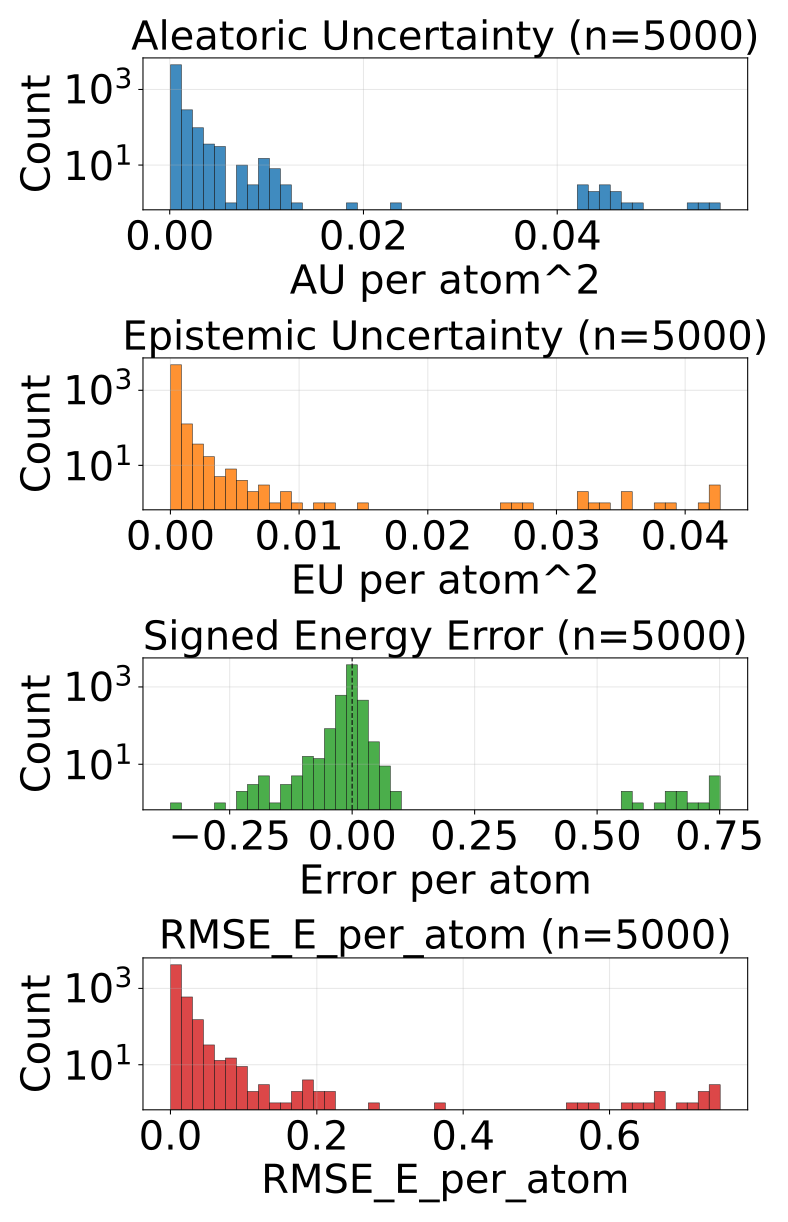

Source data for this figure (header and first rows):
config_index, num_atoms, ref_energy, pred_energy, error, sq_error, rmse_e_atom, aleatoric_var, epistemic_var, total_var
0, 24.0, -686.3, -686.3, -0.001038, 1.0766088962554932e-06, 0.001038, 0.0001182, 3.054756598430686e-05, 0.0001487
1, 22.0, -546.3, -546.3, -0.0002441, 5.960464477539063e-08, 0.0002441, 0.0002551, 0.0004745, 0.0007297
2, 22.0, -546.3, -546.3, -0.005005, 2.504885196685791e-05, 0.005005, 0.0002563, 8.258204616140574e-05, 0.0003389
3, 22.0, -546.4, -546.5, -0.04163, 0.001733, 0.04163, 0.0002349, 7.267818000400439e-05, 0.0003075
4, 22.0, -546.4, -546.4, -0.002747, 7.543712854385376e-06, 0.002747, 0.0001935, 7.334966358030215e-05, 0.0002669
5, 23.0, -611.6, -611.6, -0.001587, 2.518296241760254e-06, 0.001587, 0.0001917, 1.6355701518477872e-05, 0.0002081
6, 23.0, -611.4, -611.4, -0.01849, 0.000342, 0.01849, 0.0003612, 0.0001254, 0.0004866
7, 24.0, -624.7, -624.7, 0.0009766, 9.5367431640625e-07, 0.0009766, 0.0003144, 0.0001524, 0.0004667
8, 24.0, -625.1, -625, 0.001892, 3.5800039768218994e-06, 0.001892, 0.000123, 5.932394560659304e-05, 0.0001824
9, 24.0, -624.8, -624.8, 0.005615, 3.153085708618164e-05, 0.005615, 0.0003463, 0.0001473, 0.0004936
10, 24.0, -625, -625, 0.003845, 1.4785677194595337e-05, 0.003845, 0.0001155, 3.2105854188557714e-05, 0.0001476
11, 24.0, -625, -625, 0.00238, 5.666166543960571e-06, 0.00238, 0.0001584, 7.663071301067248e-05, 0.000235
12, 24.0, -563.4, -563.5, -0.004822, 2.3249536752700806e-05, 0.004822, 0.0002992, 0.000105, 0.0004042
13, 24.0, -563.5, -563.5, -0.002808, 7.88271427154541e-06, 0.002808, 0.0002271, 6.667133129667491e-05, 0.0002938
14, 24.0, -563.4, -563.4, -0.0004883, 2.384185791015625e-07, 0.0004883, 0.000341, 0.0001001, 0.0004411
15, 24.0, -563.6, -563.6, -0.0007935, 6.295740604400635e-07, 0.0007935, 0.0001435, 5.026366488891654e-05, 0.0001938
16, 24.0, -563.6, -563.6, 0.006409, 4.10713255405426e-05, 0.006409, 0.0001858, 0.0001115, 0.0002972
17, 24.0, -563.6, -563.6, -0.002747, 7.543712854385376e-06, 0.002747, 0.0001479, 0.0002975, 0.0004454
18, 24.0, -563.6, -563.6, -0.006592, 4.3451786041259766e-05, 0.006592, 0.000154, 0.0001619, 0.0003159
19, 27.0, -686.9, -686.9, -0.005066, 2.5663524866104126e-05, 0.005066, 0.0001329, 5.2160397899569944e-05, 0.000185
20, 23.0, -547.6, -547.6, 0.002747, 7.543712854385376e-06, 0.002747, 0.0002329, 4.9962476623477414e-05, 0.0002828
21, 23.0, -547.6, -547.6, -0.004211, 1.7736107110977173e-05, 0.004211, 0.0003108, 1.244470513483975e-05, 0.0003232
22, 23.0, -547.5, -547.5, 0.0004883, 2.384185791015625e-07, 0.0004883, 0.0003343, 0.0001266, 0.0004609
23, 23.0, -547.6, -547.6, 0.001343, 1.8030405044555664e-06, 0.001343, 0.0004142, 7.833410199964419e-05, 0.0004926
24, 23.0, -547.6, -547.6, -0.008484, 7.197633385658264e-05, 0.008484, 0.0002898, 4.028081821161322e-05, 0.0003301
25, 26.0, -720.5, -720.5, -0.004333, 1.877918839454651e-05, 0.004333, 0.0001791, 2.4291501176776364e-05, 0.0002034
26, 25.0, -563.9, -563.9, -0.01483, 0.00022, 0.01483, 0.0003022, 0.0001268, 0.000429
27, 25.0, -564.1, -564.1, 0.001404, 1.9706785678863525e-06, 0.001404, 0.0001204, 5.855429844814353e-05, 0.000179
28, 25.0, -564, -564, -0.002075, 4.306435585021973e-06, 0.002075, 0.0001284, 2.8164498871774413e-05, 0.0001565
29, 25.0, -564, -564, 0.006104, 3.725290298461914e-05, 0.006104, 0.0001498, 1.2845173841924407e-05, 0.0001627
30, 26.0, -621, -621, 0.005493, 3.0174851417541504e-05, 0.005493, 0.0001439, 3.517921868478879e-05, 0.0001791
31, 26.0, -621, -621, 0.001526, 2.3283064365386963e-06, 0.001526, 0.0001207, 5.196873098611832e-05, 0.0001727
32, 27.0, -673.5, -673.5, -0.008545, 7.301568984985352e-05, 0.008545, 0.0003019, 0.0001531, 0.000455
33, 27.0, -673.5, -673.5, -0.006836, 4.673004150390625e-05, 0.006836, 0.0005161, 0.0002262, 0.0007424
34, 27.0, -673.8, -673.8, 0.00238, 5.666166543960571e-06, 0.00238, 0.0001111, 4.662275387090631e-05, 0.0001577
35, 27.0, -673.7, -673.7, -0.0009766, 9.5367431640625e-07, 0.0009766, 0.0001258, 6.170551932882518e-05, 0.0001875
36, 27.0, -673.8, -673.8, -0.003418, 1.1682510375976562e-05, 0.003418, 0.0001061, 0.0001393, 0.0002455
37, 27.0, -673.7, -673.7, -0.004333, 1.877918839454651e-05, 0.004333, 0.0001188, 4.624333087122068e-05, 0.000165
38, 27.0, -673.8, -673.8, -0.001709, 2.9206275939941406e-06, 0.001709, 0.00011, 2.6977435481967404e-05, 0.000137
39, 24.0, -441, -441, -0.00769, 5.914270877838135e-05, 0.00769, 0.0001438, 6.231958832358941e-05, 0.0002061
40, 29.0, -640.7, -640.7, -0.004333, 1.877918839454651e-05, 0.004333, 0.0001328, 5.658436566591263e-05, 0.0001893
41, 29.0, -640.7, -640.7, -0.002014, 4.056841135025024e-06, 0.002014, 0.0001293, 9.791944466996938e-05, 0.0002272
42, 28.0, -669.8, -669.8, -0.002258, 5.09992241859436e-06, 0.002258, 0.001183, 0.0001516, 0.001335
43, 27.0, -523.4, -523.4, 0.003235, 1.0464340448379517e-05, 0.003235, 0.0001478, 9.304638660978526e-05, 0.0002408
44, 27.0, -523.4, -523.4, -0.008972, 8.04997980594635e-05, 0.008972, 0.0001528, 0.0001356, 0.0002884
45, 27.0, -523.4, -523.4, -0.004639, 2.1517276763916016e-05, 0.004639, 0.0001937, 5.049035098636523e-05, 0.0002442
46, 27.0, -523.4, -523.4, -0.0001831, 3.3527612686157227e-08, 0.0001831, 0.0002304, 2.23562128667254e-05, 0.0002527
47, 28.0, -577.8, -577.8, 0.0001221, 1.4901161193847656e-08, 0.0001221, 0.0001446, 3.0131264793453738e-05, 0.0001747
48, 28.0, -577.8, -577.8, 0.0006104, 3.725290298461914e-07, 0.0006104, 0.0001299, 7.851440750528127e-05, 0.0002084
49, 28.0, -577.8, -577.8, -0.008545, 7.301568984985352e-05, 0.008545, 0.000149, 2.730153573793359e-05, 0.0001763
50, 28.0, -577.8, -577.8, 0.0009766, 9.5367431640625e-07, 0.0009766, 0.0001443, 2.0618923372239806e-05, 0.0001649
51, 29.0, -628.2, -628.2, -0.002747, 7.543712854385376e-06, 0.002747, 0.0004891, 0.0001507, 0.0006398
52, 29.0, -589.8, -589.8, 0.004211, 1.7736107110977173e-05, 0.004211, 0.0002588, 0.0001203, 0.0003791
53, 34.0, -771.4, -771.3, 0.002747, 7.543712854385376e-06, 0.002747, 0.0001011, 3.153867874061689e-05, 0.0001326
54, 34.0, -771.4, -771.4, 0.0001831, 3.3527612686157227e-08, 0.0001831, 9.752633195603266e-05, 2.6227160560665652e-05, 0.0001238
55, 34.0, -771.3, -771.3, 0.008728, 7.617846131324768e-05, 0.008728, 0.0001117, 3.1572581065120175e-05, 0.0001432
56, 34.0, -771.3, -771.3, 0.0144, 0.0002075, 0.0144, 0.0001253, 6.48008644930087e-05, 0.0001901
57, 34.0, -771.3, -771.3, 0.002319, 5.379319190979004e-06, 0.002319, 0.0001423, 7.66139492043294e-05, 0.0002189
58, 34.0, -771.3, -771.3, 0.008545, 7.301568984985352e-05, 0.008545, 0.0001099, 9.41399484872818e-05, 0.0002041
59, 34.0, -771.3, -771.3, -0.004883, 2.384185791015625e-05, 0.004883, 0.0001126, 7.872656169638503e-06, 0.0001204
... 4,940 more rows
